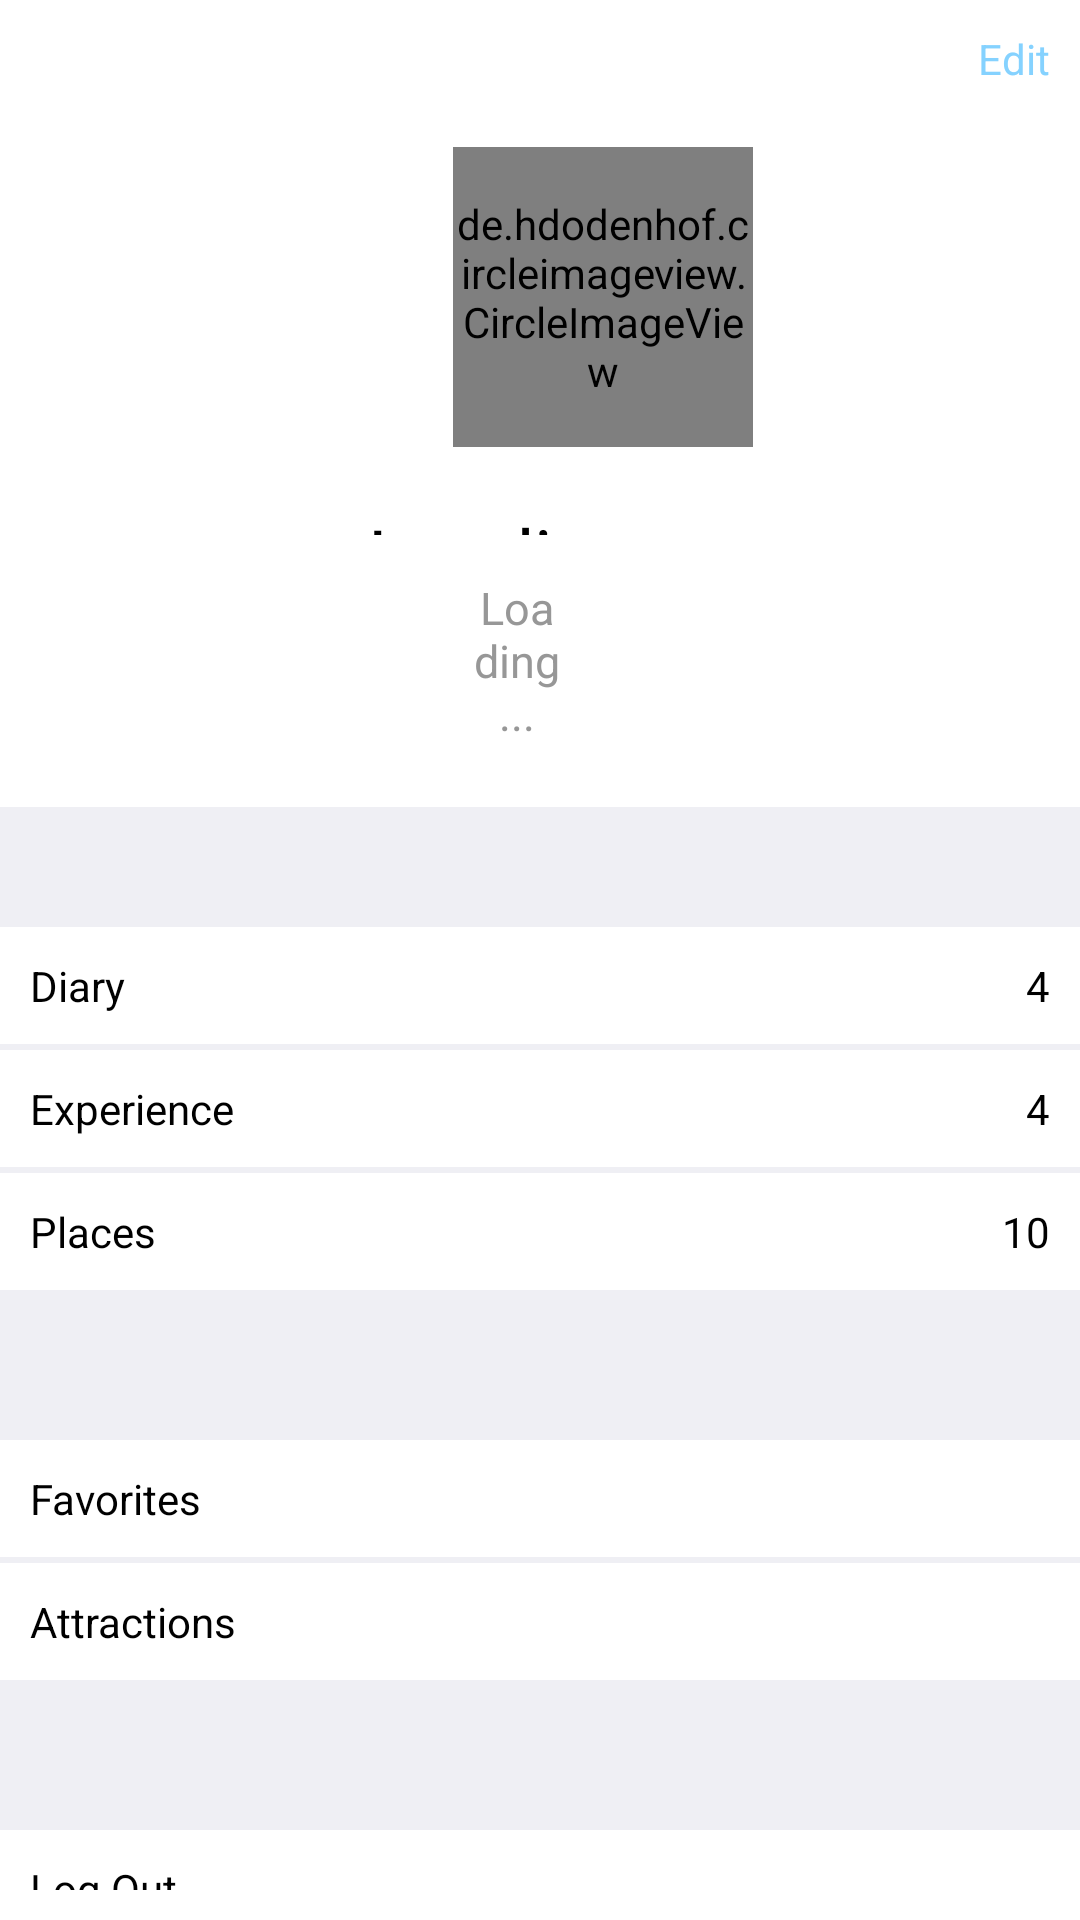

Produce the Android XML layout that renders to this screen, including the resource entries it uses.
<!-- AndroidManifest.xml: application theme Theme.Isekai.NoActionBar -->
<!-- res/layout/fragment_profile.xml -->
<?xml version="1.0" encoding="utf-8"?>
<RelativeLayout xmlns:android="http://schemas.android.com/apk/res/android"
    xmlns:tools="http://schemas.android.com/tools"
    android:layout_width="match_parent"
    android:layout_height="match_parent"
    xmlns:app="http://schemas.android.com/apk/res-auto"
    tools:context=".BottomNav3Fragments.ProfileFragment"
    android:background="#EFEFF4">




    <RelativeLayout
        android:layout_width="match_parent"
        android:layout_height="wrap_content"
        android:id="@+id/layout1"
        android:background="#FFFFFF">

        <TextView
            android:id="@+id/editProfileBtn"
            android:layout_width="wrap_content"
            android:layout_height="wrap_content"
            android:layout_alignParentRight="true"
            android:text="Edit"
            android:layout_margin="10dp"
            android:textColor="@color/blue"
            />
    </RelativeLayout>

    <RelativeLayout
        android:layout_width="match_parent"
        android:layout_height="wrap_content"
        android:id="@+id/layout0"
        android:layout_below="@id/layout1"
        android:background="#FFFFFF">

        <de.hdodenhof.circleimageview.CircleImageView
            android:id="@+id/profilePic"
            app:civ_border_color="#38B6FF"
            app:civ_border_width="2dp"
            android:layout_width="100dp"
            android:layout_height="100dp"
            android:layout_alignParentStart="true"
            android:layout_alignParentTop="true"
            android:layout_marginStart="151dp"
            android:layout_marginTop="10dp"
            android:src="@drawable/profile" />

    </RelativeLayout>

    <RelativeLayout
        android:id="@+id/profilePicture"
        android:layout_width="match_parent"
        android:layout_height="120dp"
        android:layout_below="@id/layout0"
        android:layout_alignParentStart="true"
        android:layout_marginTop="0dp"
        android:background="#FFFFFF">

        <TextView
            android:id="@+id/profileName"
            android:layout_width="283dp"
            android:layout_height="46dp"
            android:layout_above="@+id/profileHashtag"
            android:layout_alignParentStart="true"
            android:layout_alignParentTop="true"
            android:layout_alignParentEnd="true"
            android:layout_marginStart="61dp"
            android:layout_marginTop="19dp"
            android:layout_marginEnd="67dp"
            android:layout_marginBottom="14dp"
            android:gravity="center"
            android:text="Loading..."
            android:textColor="@color/black"
            android:textSize="25sp" />

        <TextView
            android:id="@+id/profileHashtag"
            android:layout_width="80dp"
            android:layout_height="wrap_content"
            android:layout_alignParentStart="true"
            android:layout_alignParentEnd="true"
            android:layout_alignParentBottom="true"
            android:layout_marginStart="158dp"
            android:layout_marginEnd="173dp"
            android:layout_marginBottom="21dp"
            android:gravity="center"
            android:text="Loading..."
            android:textColor="#979797"
            android:textSize="15sp" />

    </RelativeLayout>

    <RelativeLayout
        android:layout_width="match_parent"
        android:layout_height="wrap_content"
        android:id="@+id/layout2"
        android:layout_below="@id/profilePicture"
        android:background="#FFFFFF"
        android:layout_marginTop="40dp"
        >
        <TextView
            android:id="@+id/diary_data"
            android:layout_width="wrap_content"
            android:layout_height="wrap_content"
            android:layout_alignParentRight="true"
            android:text="4"
            android:layout_margin="10dp"
            android:textColor="@color/black"

            />
        <TextView
            android:layout_width="wrap_content"
            android:layout_height="wrap_content"
            android:layout_alignParentLeft="true"
            android:text="Diary"
            android:layout_margin="10dp"
            android:textColor="@color/black"
            />
    </RelativeLayout>
    <RelativeLayout
        android:layout_width="match_parent"
        android:layout_height="wrap_content"
        android:id="@+id/layout3"
        android:layout_below="@id/layout2"
        android:background="#FFFFFF"
        android:layout_marginTop="2dp">

        <TextView
            android:id="@+id/experience"
            android:layout_width="wrap_content"
            android:layout_height="wrap_content"
            android:layout_alignParentRight="true"
            android:text="4"
            android:layout_margin="10dp"
            android:textColor="@color/black"

            />
        <TextView
            android:layout_width="wrap_content"
            android:layout_height="wrap_content"
            android:layout_alignParentLeft="true"
            android:text="Experience"
            android:layout_margin="10dp"
            android:textColor="@color/black"
            />
    </RelativeLayout>

    <RelativeLayout
        android:layout_width="match_parent"
        android:layout_height="wrap_content"
        android:id="@+id/layout4"
        android:layout_below="@id/layout3"
        android:background="#FFFFFF"
        android:layout_marginTop="2dp">

        <TextView
            android:layout_width="wrap_content"
            android:layout_height="wrap_content"
            android:layout_alignParentRight="true"
            android:text="10"
            android:layout_margin="10dp"
            android:textColor="@color/black"

            />
        <TextView
            android:layout_width="wrap_content"
            android:layout_height="wrap_content"
            android:layout_alignParentLeft="true"
            android:text="Places"
            android:layout_margin="10dp"
            android:textColor="@color/black"
            />
    </RelativeLayout>

    <RelativeLayout
        android:layout_width="match_parent"
        android:layout_height="wrap_content"
        android:id="@+id/layout5"
        android:layout_below="@id/layout4"
        android:background="#FFFFFF"
        android:layout_marginTop="50dp">

        <ImageView
            android:id="@+id/arrow1"
            android:layout_marginTop="6dp"
            android:layout_width="wrap_content"
            android:layout_height="wrap_content"
            android:src="@drawable/ic_baseline_arrow_forward_ios_24"
            android:layout_alignParentRight="true"/>

        <TextView
            android:layout_width="wrap_content"
            android:layout_height="wrap_content"
            android:layout_alignParentLeft="true"
            android:text="Favorites"
            android:layout_margin="10dp"
            android:textColor="@color/black"
            />
    </RelativeLayout>

    <RelativeLayout
        android:layout_width="match_parent"
        android:layout_height="wrap_content"
        android:id="@+id/layout6"
        android:layout_below="@id/layout5"
        android:background="#FFFFFF"
        android:layout_marginTop="2dp">

        <ImageView
            android:id="@+id/arrow2"
            android:layout_marginTop="5dp"
            android:layout_width="wrap_content"
            android:layout_height="wrap_content"
            android:src="@drawable/ic_baseline_arrow_forward_ios_24"
            android:layout_alignParentRight="true"/>

        <TextView
            android:layout_width="wrap_content"
            android:layout_height="wrap_content"
            android:layout_alignParentLeft="true"
            android:text="Attractions"
            android:layout_margin="10dp"
            android:textColor="@color/black"
            />
    </RelativeLayout>

    <RelativeLayout
        android:layout_width="match_parent"
        android:layout_height="wrap_content"
        android:id="@+id/layout7"
        android:layout_below="@id/layout6"
        android:background="#FFFFFF"
        android:layout_marginTop="50dp">


        <TextView
            android:id="@+id/btn_logOut"
            android:layout_width="wrap_content"
            android:layout_height="wrap_content"
            android:layout_alignParentLeft="true"
            android:text="Log Out"
            android:layout_margin="10dp"
            android:textColor="@color/black"
            />
    </RelativeLayout>


</RelativeLayout>
<!-- resources referenced by this layout -->
<resources>
  <color name="black">#FF000000</color>
  <color name="blue">#85D2FF</color>
  <style name="Theme.Isekai.NoActionBar">
          <item name="windowActionBar">false</item>
          <item name="windowNoTitle">true</item>
      </style>
</resources>
